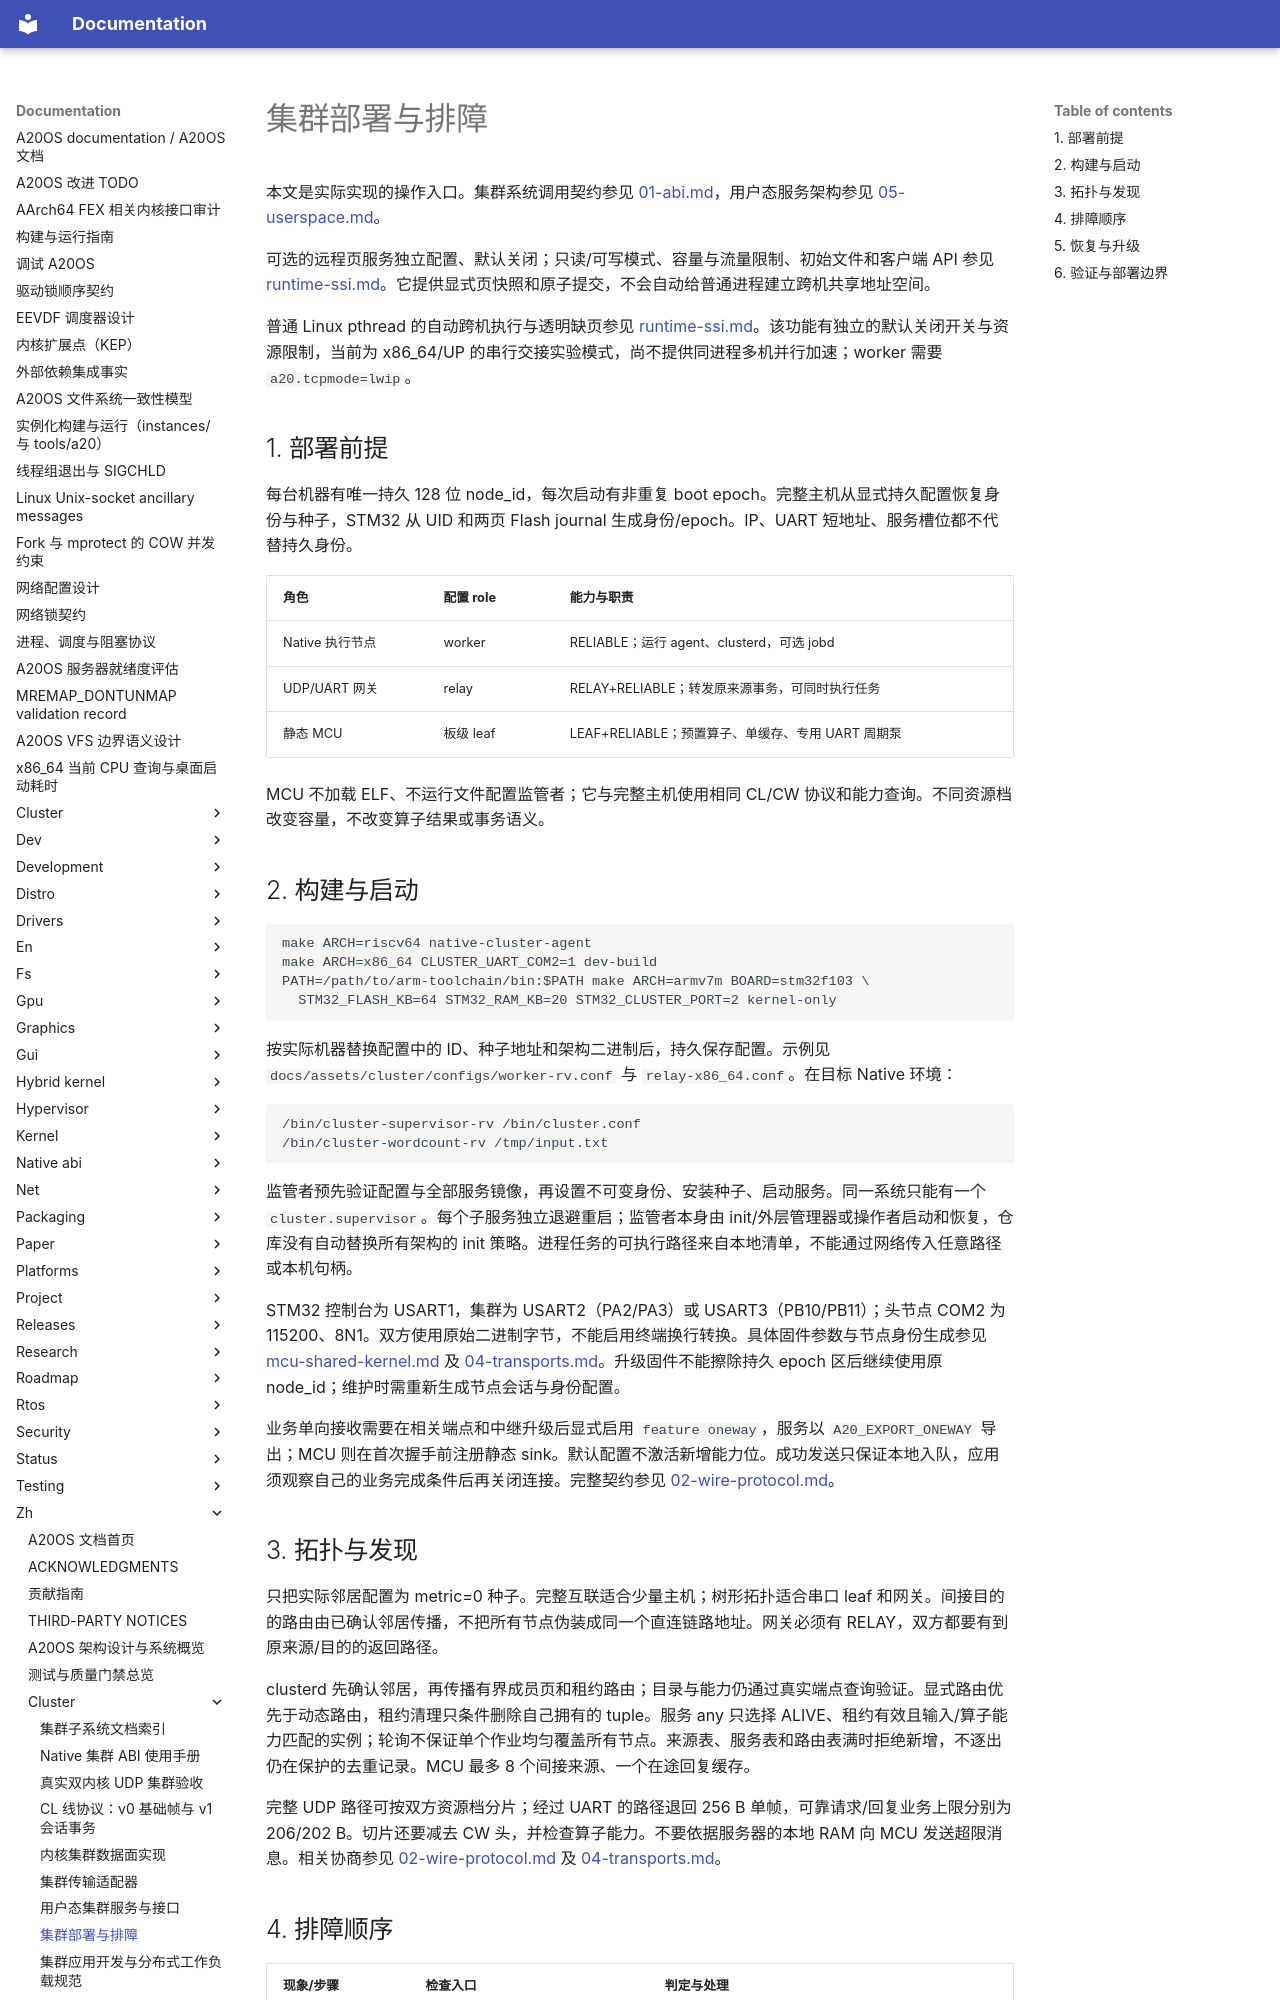

repository: fQwQf/A20OS · page: zh/cluster/10-operator-guide/index.html · generator: mkdocs

# 集群部署与排障

本文是实际实现的操作入口。集群系统调用契约参见 [01-abi.md](01-abi.md)，用户态服务架构参见 [05-userspace.md](05-userspace.md)。

可选的远程页服务独立配置、默认关闭；只读/可写模式、容量与流量限制、初始文件和客户端 API 参见 [runtime-ssi.md](runtime-ssi.md)。它提供显式页快照和原子提交，不会自动给普通进程建立跨机共享地址空间。

普通 Linux pthread 的自动跨机执行与透明缺页参见 [runtime-ssi.md](runtime-ssi.md)。该功能有独立的默认关闭开关与资源限制，当前为 x86_64/UP 的串行交接实验模式，尚不提供同进程多机并行加速；worker 需要 `a20.tcpmode=lwip`。

## 1. 部署前提

每台机器有唯一持久 128 位 node_id，每次启动有非重复 boot epoch。完整主机从显式持久配置恢复身份与种子，STM32 从 UID 和两页 Flash journal 生成身份/epoch。IP、UART 短地址、服务槽位都不代替持久身份。

| 角色 | 配置 role | 能力与职责 |
|---|---|---|
| Native 执行节点 | worker | RELIABLE；运行 agent、clusterd，可选 jobd |
| UDP/UART 网关 | relay | RELAY+RELIABLE；转发原来源事务，可同时执行任务 |
| 静态 MCU | 板级 leaf | LEAF+RELIABLE；预置算子、单缓存、专用 UART 周期泵 |

MCU 不加载 ELF、不运行文件配置监管者；它与完整主机使用相同 CL/CW 协议和能力查询。不同资源档改变容量，不改变算子结果或事务语义。

## 2. 构建与启动

```sh
make ARCH=riscv64 native-cluster-agent
make ARCH=x86_64 CLUSTER_UART_COM2=1 dev-build
PATH=/path/to/arm-toolchain/bin:$PATH make ARCH=armv7m BOARD=stm32f103 \
  STM32_FLASH_KB=64 STM32_RAM_KB=20 STM32_CLUSTER_PORT=2 kernel-only
```

按实际机器替换配置中的 ID、种子地址和架构二进制后，持久保存配置。示例见`docs/assets/cluster/configs/worker-rv.conf` 与 `relay-x86_64.conf`。在目标 Native 环境：

```sh
/bin/cluster-supervisor-rv /bin/cluster.conf
/bin/cluster-wordcount-rv /tmp/input.txt
```

监管者预先验证配置与全部服务镜像，再设置不可变身份、安装种子、启动服务。同一系统只能有一个 `cluster.supervisor`。每个子服务独立退避重启；监管者本身由 init/外层管理器或操作者启动和恢复，仓库没有自动替换所有架构的 init 策略。进程任务的可执行路径来自本地清单，不能通过网络传入任意路径或本机句柄。

STM32 控制台为 USART1，集群为 USART2（PA2/PA3）或 USART3（PB10/PB11）；头节点 COM2 为 115200、8N1。双方使用原始二进制字节，不能启用终端换行转换。具体固件参数与节点身份生成参见 [mcu-shared-kernel.md](mcu-shared-kernel.md) 及 [04-transports.md](04-transports.md)。升级固件不能擦除持久 epoch 区后继续使用原 node_id；维护时需重新生成节点会话与身份配置。

业务单向接收需要在相关端点和中继升级后显式启用 `feature oneway`，服务以 `A20_EXPORT_ONEWAY` 导出；MCU 则在首次握手前注册静态 sink。默认配置不激活新增能力位。成功发送只保证本地入队，应用须观察自己的业务完成条件后再关闭连接。完整契约参见 [02-wire-protocol.md](02-wire-protocol.md)。

## 3. 拓扑与发现

只把实际邻居配置为 metric=0 种子。完整互联适合少量主机；树形拓扑适合串口 leaf 和网关。间接目的的路由由已确认邻居传播，不把所有节点伪装成同一个直连链路地址。网关必须有 RELAY，双方都要有到原来源/目的的返回路径。

clusterd 先确认邻居，再传播有界成员页和租约路由；目录与能力仍通过真实端点查询验证。显式路由优先于动态路由，租约清理只条件删除自己拥有的 tuple。服务 any 只选择 ALIVE、租约有效且输入/算子能力匹配的实例；轮询不保证单个作业均匀覆盖所有节点。来源表、服务表和路由表满时拒绝新增，不逐出仍在保护的去重记录。MCU 最多 8 个间接来源、一个在途回复缓存。

完整 UDP 路径可按双方资源档分片；经过 UART 的路径退回 256 B 单帧，可靠请求/回复业务上限分别为 206/202 B。切片还要减去 CW 头，并检查算子能力。不要依据服务器的本地 RAM 向 MCU 发送超限消息。相关协商参见 [02-wire-protocol.md](02-wire-protocol.md) 及 [04-transports.md](04-transports.md)。
